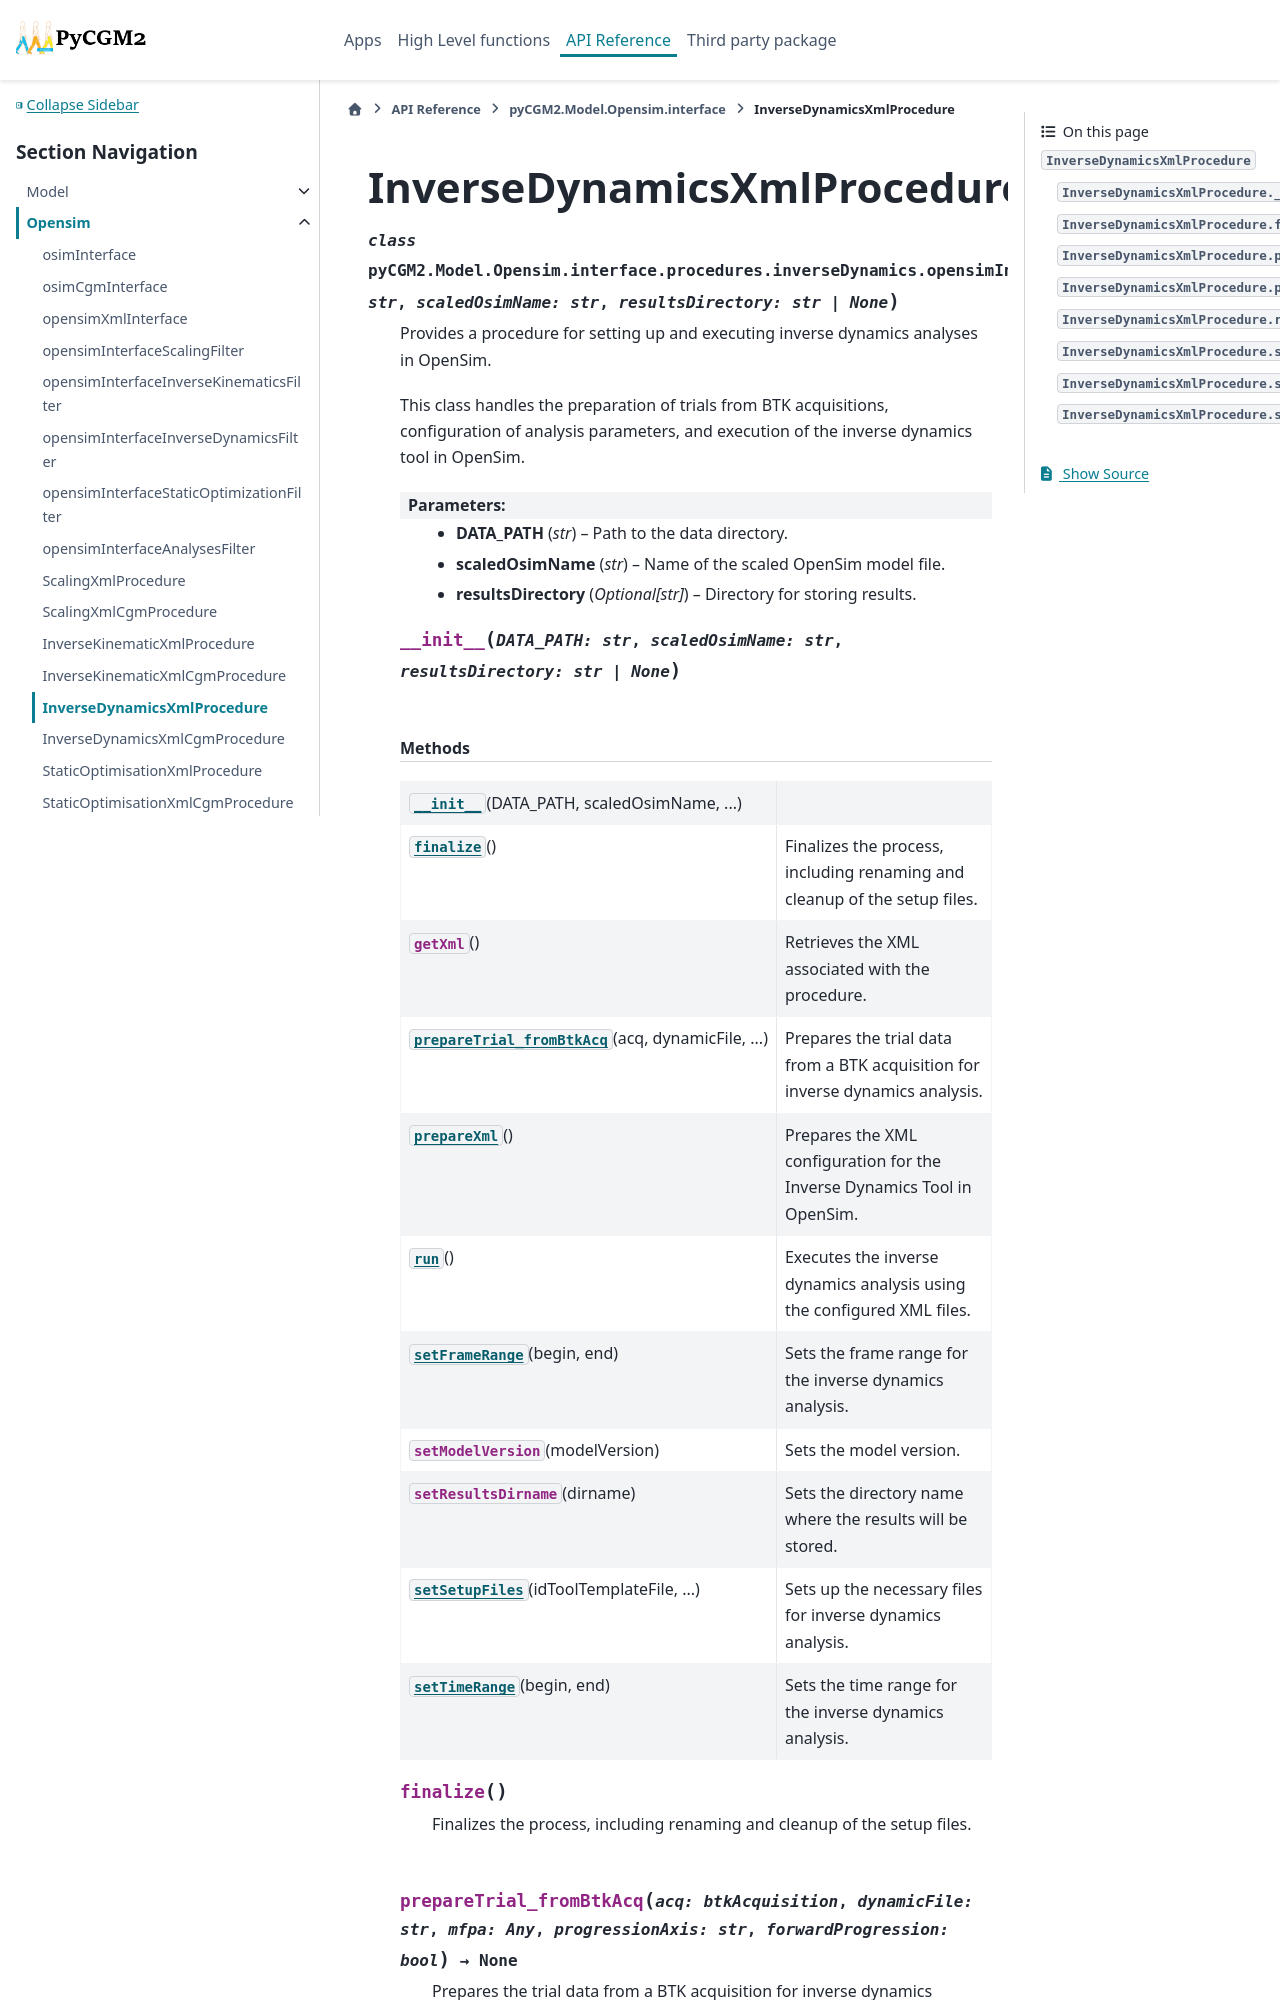

repository: pyCGM2/pyCGM2 · page: modules/model/generated/pyCGM2.Model.Opensim.interface.procedures.inverseDynamics.opensimInverseDynamicsInterfaceProcedure.InverseDynamicsXmlProcedure.html · generator: sphinx

InverseDynamicsXmlProcedure
===========================

.. currentmodule:: pyCGM2.Model.Opensim.interface.procedures.inverseDynamics.opensimInverseDynamicsInterfaceProcedure

.. autoclass:: InverseDynamicsXmlProcedure
   :members:

   
   .. automethod:: __init__

   
   .. rubric:: Methods
